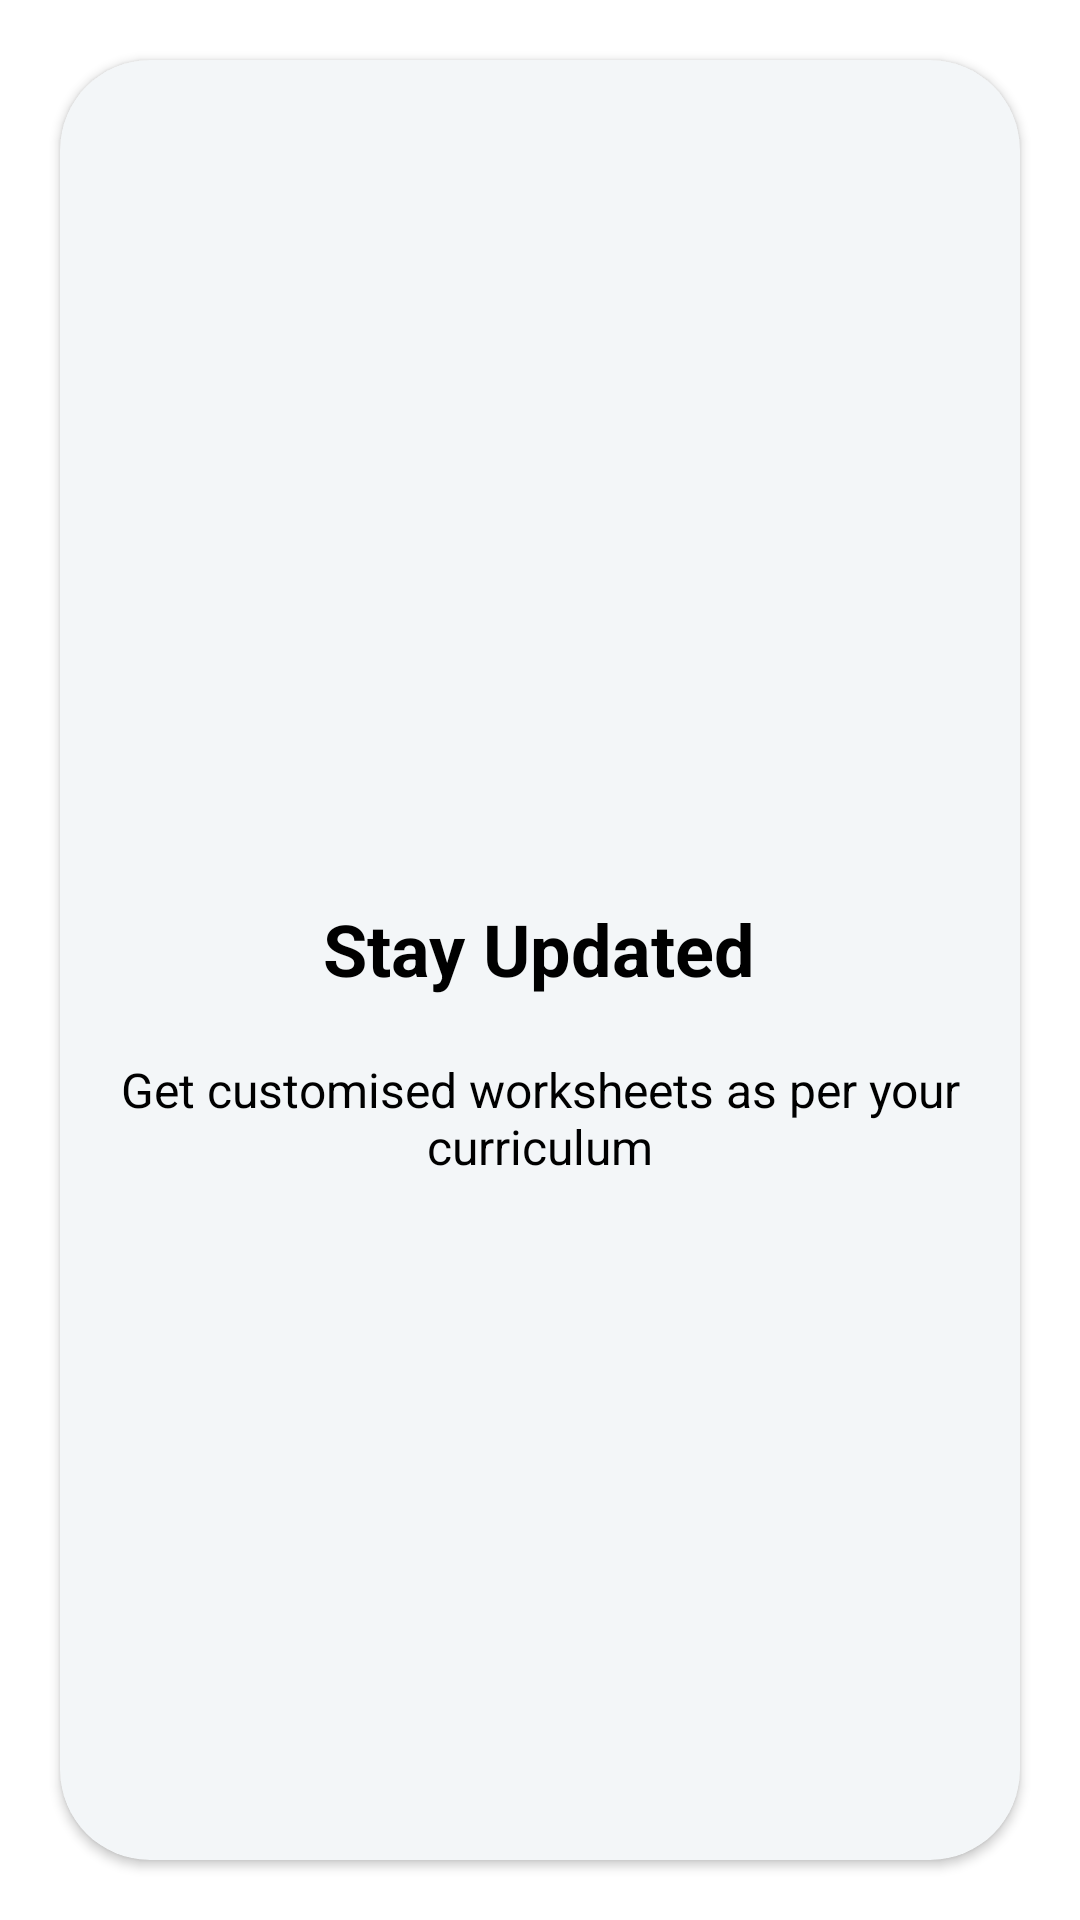

Produce the Android XML layout that renders to this screen, including the resource entries it uses.
<!-- AndroidManifest.xml: application theme Theme.MyClassRoomFoundation -->
<!-- res/layout/card_layout.xml -->
<?xml version="1.0" encoding="utf-8"?>
<androidx.constraintlayout.widget.ConstraintLayout xmlns:android="http://schemas.android.com/apk/res/android"
    xmlns:tools="http://schemas.android.com/tools"
    android:layout_width="match_parent"
    android:layout_height="wrap_content"
    android:background="@color/white"
    xmlns:app="http://schemas.android.com/apk/res-auto">

    <androidx.cardview.widget.CardView
        android:layout_width="match_parent"
        android:layout_height="match_parent"
        android:layout_margin="20dp"
        android:layout_marginStart="24dp"
        android:layout_marginTop="16dp"
        android:layout_marginEnd="24dp"
        android:layout_marginBottom="24dp"
        android:backgroundTint="#F3F6F8"
        android:elevation="50dp"
        app:cardCornerRadius="30dp"
        app:layout_constraintBottom_toBottomOf="parent"
        app:layout_constraintEnd_toEndOf="parent"
        app:layout_constraintStart_toStartOf="parent"
        app:layout_constraintTop_toTopOf="parent">

        <RelativeLayout
            android:layout_width="match_parent"
            android:layout_height="match_parent">

            <ImageView
                android:id="@+id/card_image"
                android:layout_width="wrap_content"
                android:layout_height="250dp"
                android:layout_marginTop="10dp"
                android:src="@drawable/why" />

            <TextView
                android:id="@+id/text1"
                android:layout_width="wrap_content"
                android:layout_height="wrap_content"
                android:layout_below="@id/card_image"
                android:layout_centerHorizontal="true"
                android:layout_marginTop="20dp"
                android:text="Stay Updated"
                android:textColor="@color/black"
                android:textSize="24sp"
                android:textStyle="bold" />

            <TextView
                android:id="@+id/text2"
                android:layout_width="wrap_content"
                android:layout_height="wrap_content"
                android:layout_below="@id/text1"
                android:layout_centerHorizontal="true"
                android:layout_marginTop="20dp"
                android:layout_marginBottom="20dp"
                android:text="Get customised worksheets as per your curriculum"
                android:textAlignment="center"
                android:textColor="@color/black"
                android:textSize="16sp" />
        </RelativeLayout>


    </androidx.cardview.widget.CardView>
</androidx.constraintlayout.widget.ConstraintLayout>
<!-- resources referenced by this layout -->
<resources>
  <color name="black">#FF000000</color>
  <color name="white">#FFFFFFFF</color>
  <style name="Theme.MyClassRoomFoundation" parent="Theme.MaterialComponents.DayNight.NoActionBar">
          
          <item name="colorPrimary">@color/purple_500</item>
          <item name="colorPrimaryVariant">#000000</item>
          <item name="colorOnPrimary">@color/white</item>
          
          <item name="colorSecondary">@color/teal_200</item>
          <item name="colorSecondaryVariant">@color/teal_700</item>
          <item name="colorOnSecondary">@color/black</item>
          
          <item name="android:statusBarColor" tools:targetApi="l">?attr/colorPrimaryVariant</item>
          
      </style>
  <color name="purple_500">#FF6200EE</color>
  <color name="teal_200">#FF03DAC5</color>
  <color name="teal_700">#FF018786</color>
</resources>
